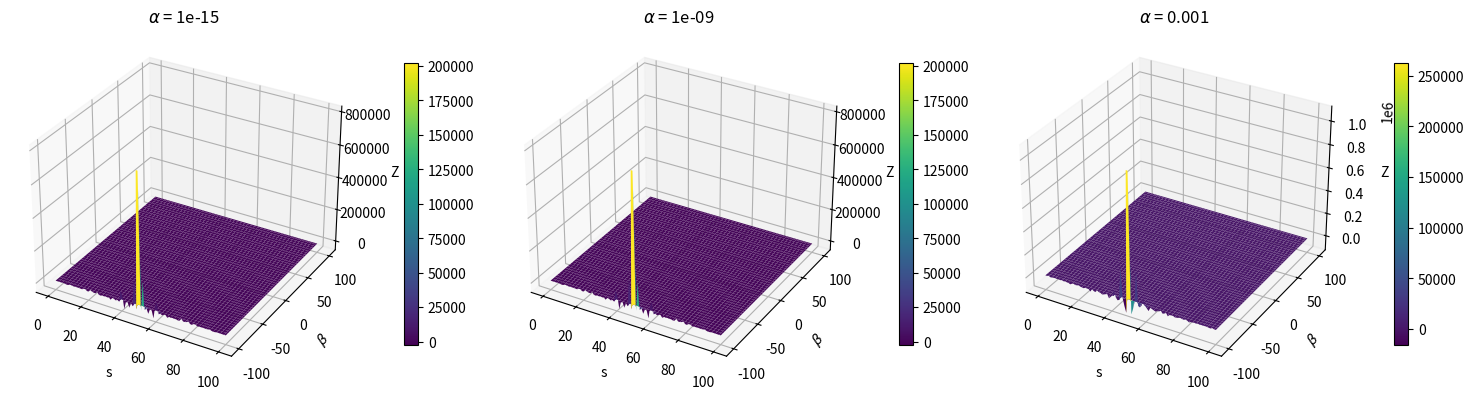

The script that saved this image:
"""
 --- Investigate integral with values for s, alpha, beta. ---
"""

import numpy as np
import matplotlib.pyplot as plt
import warnings
from scipy.integrate import quad
from scipy.special import j1

def integrand(p,s,alpha,beta):
    q=(alpha*p)**2
    T1=( (p**2)*(1+q) )/beta
    A1=-s*(p**2)*( 1+(2*q)/3 )
    A2=( beta*p )/( 1+q )
    return T1*np.exp(A1)*j1(A2)

def Z_grid(s,a,beta):
    Z=np.empty((s.size,beta.size))
    with warnings.catch_warnings():
        warnings.simplefilter("ignore")     # Ignores convergence warnings when doing integrals.
        for i,e1 in enumerate(s):
            for j,e2 in enumerate(beta):
                Z[i,j]=quad(integrand,0,np.inf,(e1,a,e2),limit=200)[0]
        return Z

"""
 --- s>=0, alpha>=0, beta=2rsin(omega/2)   ---
 --- r>=0, omega=tau-tau'... -inf<beta<inf ---
"""

n=100                                           # Number of points
s=np.linspace(1e-6,100,n)
alpha=[1e-15,1e-9,1e-3]
beta=np.linspace(-100,100,n)                    # Extend to negative numbers after.

S,B=np.meshgrid(s,beta)
fig = plt.figure(figsize=(15, 5))
for k, a in enumerate(alpha, start=1):
    Z  = Z_grid(s,a,beta)
    ax = fig.add_subplot(1, len(alpha), k, projection='3d')
    surf = ax.plot_surface(S, B, Z, cmap='viridis', linewidth=0, antialiased=True)
    ax.set_xlabel('s')
    ax.set_ylabel(r'$\beta$')
    ax.set_zlabel('Z')
    ax.set_title(fr'$\alpha$ = {a}')
    fig.colorbar(surf, ax=ax, shrink=0.6, pad=0.1)

fig.tight_layout()
plt.show()
